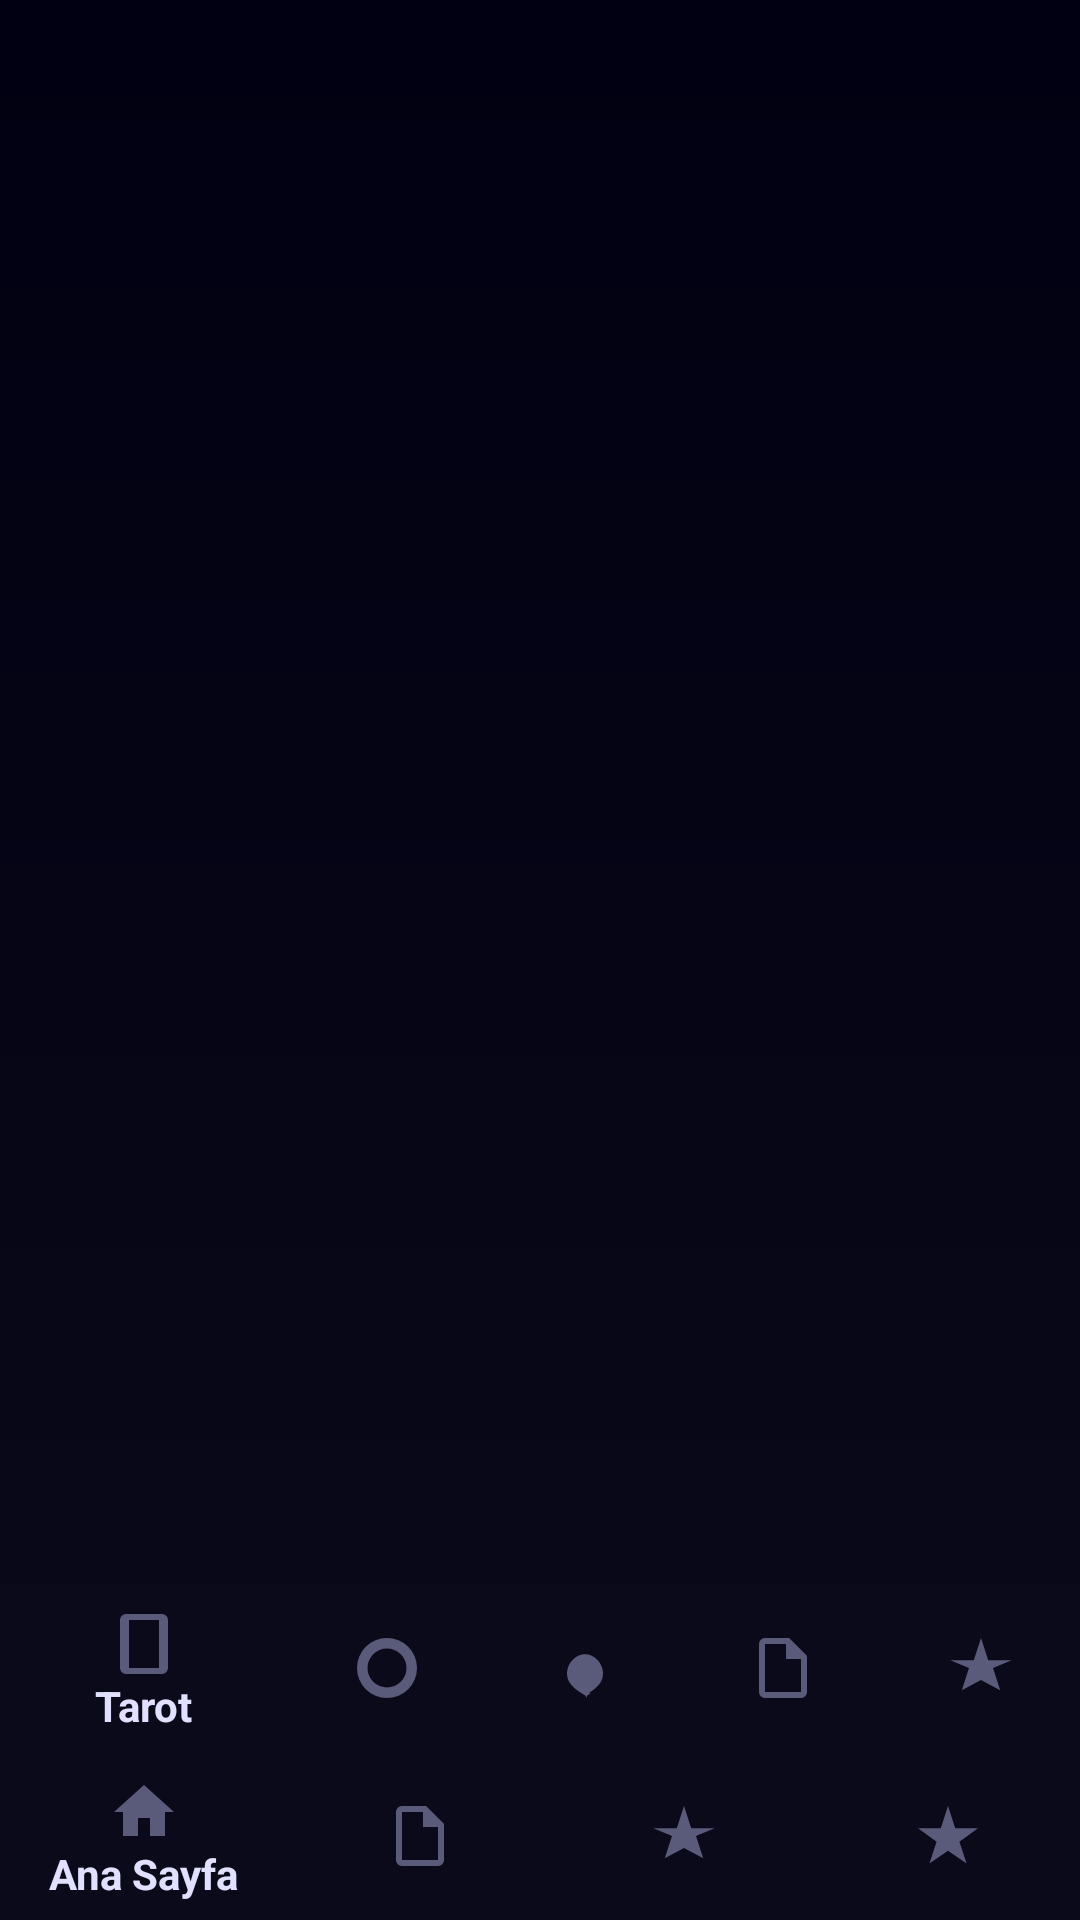

Layout XML and referenced resources for this Android screen:
<!-- AndroidManifest.xml: activity theme Theme.AppCompat -->
<!-- res/layout/activity_main_navigation.xml -->
<?xml version="1.0" encoding="utf-8"?>
<androidx.constraintlayout.widget.ConstraintLayout xmlns:android="http://schemas.android.com/apk/res/android"
    xmlns:app="http://schemas.android.com/apk/res-auto"
    xmlns:tools="http://schemas.android.com/tools"
    android:layout_width="match_parent"
    android:layout_height="match_parent"
    android:background="@drawable/bg_main_cosmic"
    tools:context=".MainNavigationActivity">

    
    <FrameLayout
        android:id="@+id/fragment_container"
        android:layout_width="0dp"
        android:layout_height="0dp"
        app:layout_constraintBottom_toTopOf="@+id/feature_navigation"
        app:layout_constraintEnd_toEndOf="parent"
        app:layout_constraintStart_toStartOf="parent"
        app:layout_constraintTop_toTopOf="parent" />

    
    <com.google.android.material.bottomnavigation.BottomNavigationView
        android:id="@+id/feature_navigation"
        android:layout_width="0dp"
        android:layout_height="wrap_content"
        android:background="@color/m3_cosmic_surface"
        app:itemIconTint="@color/m3_cosmic_outline"
        app:itemTextColor="@color/m3_cosmic_on_surface"
        app:itemActiveIndicatorStyle="@style/App.Custom.Indicator"
        app:layout_constraintBottom_toTopOf="@+id/bottom_navigation"
        app:layout_constraintEnd_toEndOf="parent"
        app:layout_constraintStart_toStartOf="parent"
        app:menu="@menu/feature_navigation" />

    
    <com.google.android.material.bottomnavigation.BottomNavigationView
        android:id="@+id/bottom_navigation"
        android:layout_width="0dp"
        android:layout_height="wrap_content"
        android:background="@color/m3_cosmic_surface"
        app:itemIconTint="@color/m3_cosmic_outline"
        app:itemTextColor="@color/m3_cosmic_on_surface"
        app:itemActiveIndicatorStyle="@style/App.Custom.Indicator"
        app:layout_constraintBottom_toBottomOf="parent"
        app:layout_constraintEnd_toEndOf="parent"
        app:layout_constraintStart_toStartOf="parent"
        app:menu="@menu/bottom_navigation_menu" />

</androidx.constraintlayout.widget.ConstraintLayout>
<!-- resources referenced by this layout -->
<resources>
  <color name="m3_cosmic_on_surface">#e1e1ff</color>
  <color name="m3_cosmic_outline">#5a5a7a</color>
  <color name="m3_cosmic_surface">#0a0a1a</color>
  <!-- drawable bg_main_cosmic (drawable) -->
  <?xml version="1.0" encoding="utf-8"?>
  <shape xmlns:android="http://schemas.android.com/apk/res/android">
      <gradient
          android:type="linear"
          android:angle="270"
          android:startColor="@color/m3_cosmic_background"
          android:endColor="@color/m3_cosmic_surface" />
  </shape>
  <style name="App.Custom.Indicator" parent="Widget.Material3.BottomNavigationView.ActiveIndicator">
          <item name="android:color">@color/m3_cosmic_primary_container</item>
      </style>
  <color name="m3_cosmic_background">#000012</color>
  <color name="m3_cosmic_primary_container">#3a1a5a</color>
</resources>
